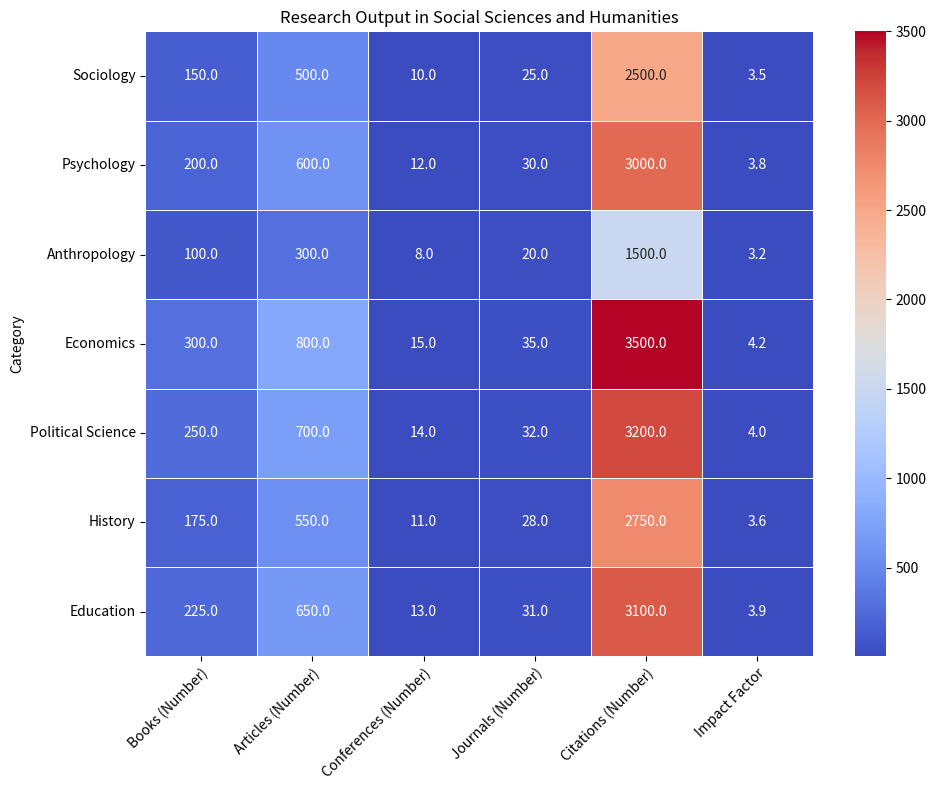

Here is the Python script that generated this plot: (Note: this script raises an exception after producing the figure.)

import pandas as pd
import matplotlib.pyplot as plt
import numpy as np
import seaborn as sns

# Define data
data = {'Category':['Sociology','Psychology','Anthropology','Economics','Political Science','History','Education'],
        'Books (Number)':[150,200,100,300,250,175,225],
        'Articles (Number)':[500,600,300,800,700,550,650],
        'Conferences (Number)':[10,12,8,15,14,11,13],
        'Journals (Number)':[25,30,20,35,32,28,31],
        'Citations (Number)':[2500,3000,1500,3500,3200,2750,3100],
        'Impact Factor':[3.5,3.8,3.2,4.2,4.0,3.6,3.9]
       }

# Convert data to dataframe
df = pd.DataFrame(data)
df.set_index('Category', inplace=True)

# Set figure size
fig, ax = plt.subplots(figsize=(10,8))

# Plot heatmap using seaborn
sns.heatmap(df, cmap='coolwarm', annot=True, fmt='.1f', linewidths=0.5, ax=ax)

# Set x and y tick labels
ax.set_xticklabels(df.columns, rotation=45, ha='right', rotation_mode='anchor')
# ax.set_yticklabels(df[['Books (Number)','Articles (Number)','Conferences (Number)','Journals (Number)','Citations (Number)','Impact Factor']].columns, rotation=0, ha='right', rotation_mode='anchor')

# Set ticks and ticklabels in the center of rows and columns
# ax.set_xticks(np.arange(0.5, 6.5, 1))
# ax.set_yticks(np.arange(0.5, 6.5, 1))

# Set title
ax.set_title('Research Output in Social Sciences and Humanities')

# Automatically resize image
fig.tight_layout()

# Save figure
fig.savefig('output/final/heatmap/png/20231228-131639_22.png', bbox_inches='tight')

# Clear current image state
plt.clf()
